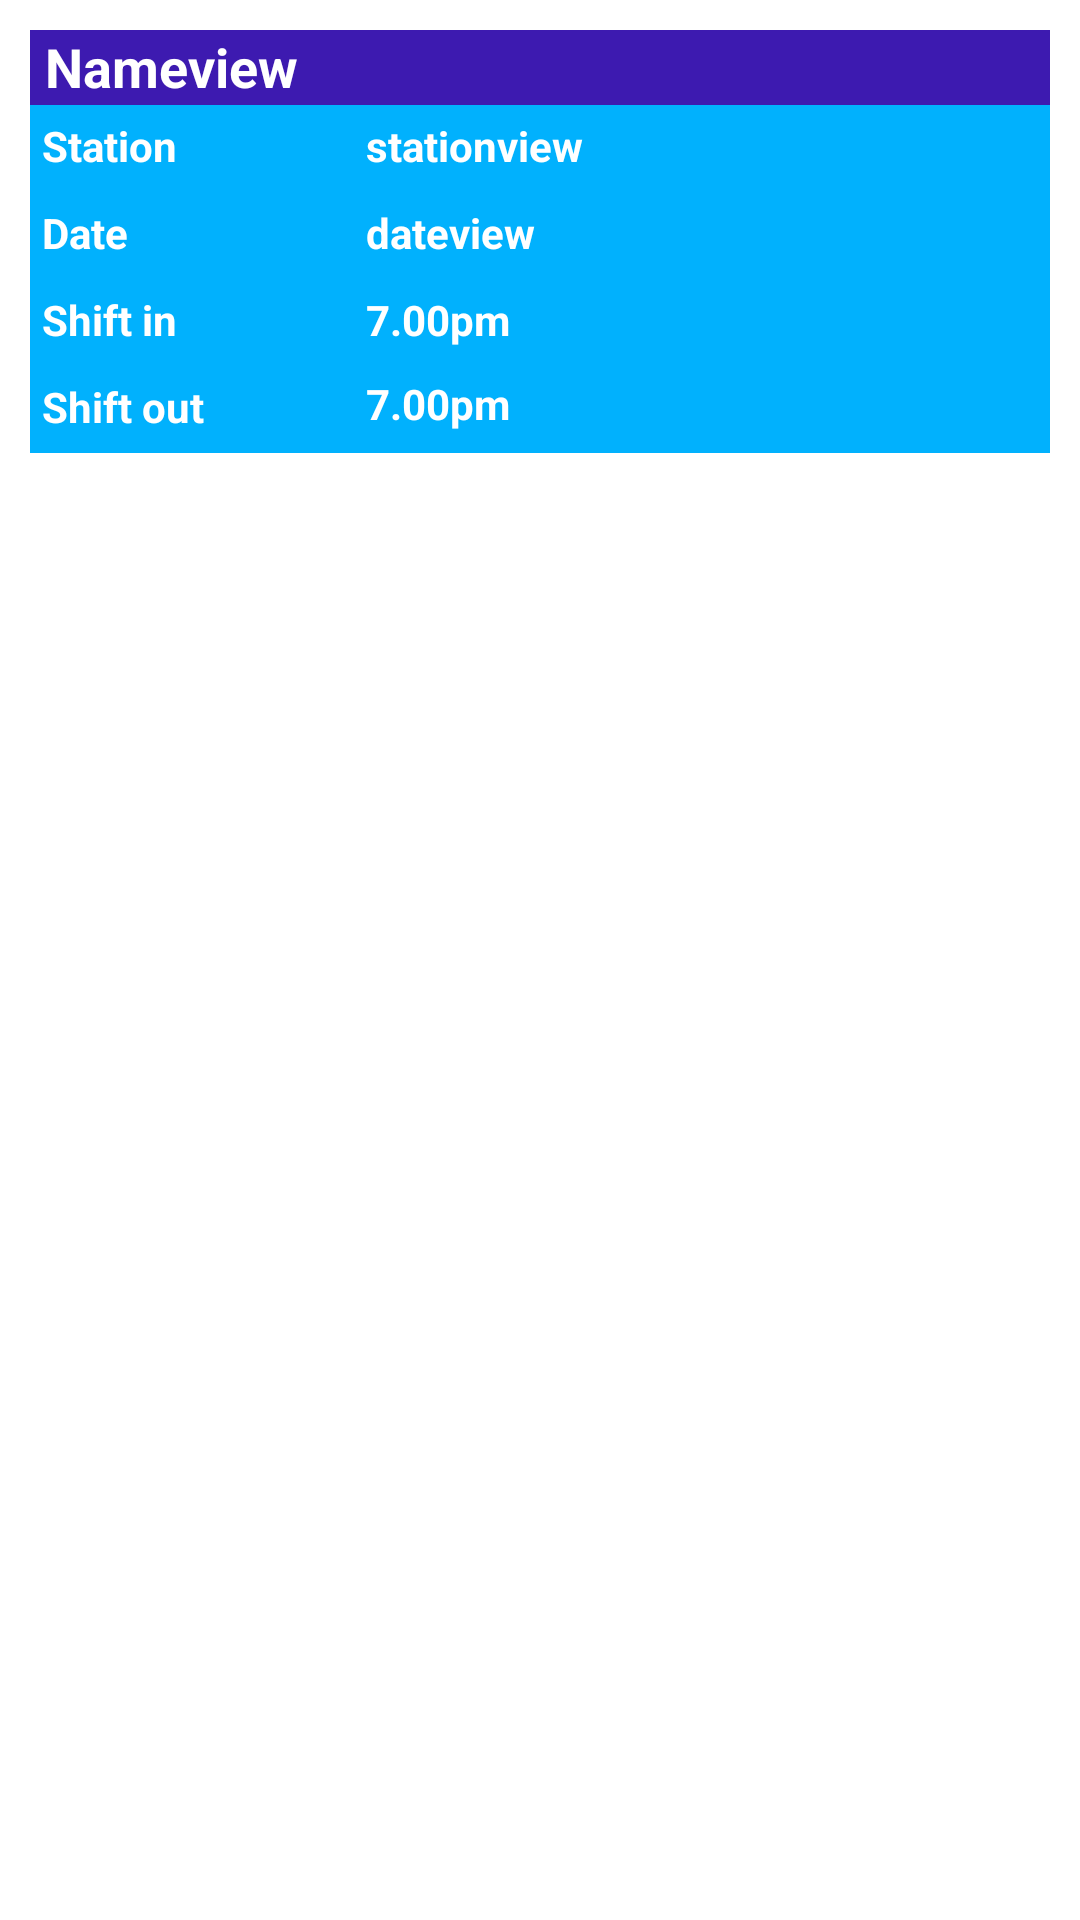

Android layout source for this screen:
<!-- AndroidManifest.xml: application theme Theme.AppCompat.NoActionBar -->
<!-- res/layout/activity_adaptercard1.xml -->
<?xml version="1.0" encoding="utf-8"?>
<android.support.v7.widget.CardView xmlns:android="http://schemas.android.com/apk/res/android"
    xmlns:card_view="http://schemas.android.com/apk/res-auto"
    android:layout_width="match_parent"
    android:layout_height="wrap_content"
    xmlns:tools="http://schemas.android.com/tools"
    android:id="@+id/card_view"
    android:layout_margin="5dp"
    card_view:cardBackgroundColor="#fff"
    card_view:cardCornerRadius="0dp"
    android:layout_centerVertical="true"
    card_view:contentPadding="10dp"

    android:clickable="true"
    android:focusable="true">

    <android.support.constraint.ConstraintLayout
        android:id="@+id/name1"
        android:layout_width="match_parent"
        android:layout_height="wrap_content"


        android:background="#01b1fd"
        card_view:layout_constraintBottom_toBottomOf="@+id/card_view"
        card_view:layout_constraintEnd_toEndOf="@+id/card_view"
        card_view:layout_constraintHorizontal_bias="0.0"
        card_view:layout_constraintStart_toStartOf="parent"
        card_view:layout_constraintTop_toTopOf="@+id/card_view"
        card_view:layout_constraintVertical_bias="1.0">


        <TextView
            android:id="@+id/nameview"
            android:layout_width="0dp"
            android:layout_height="25dp"
            android:paddingLeft="5dp"
            android:layout_below="@+id/name"
            android:layout_alignParentEnd="true"
            android:background="#3d1ab0"
            android:inputType="textCapWords"
            android:text="Nameview"
            android:textColor="#fff"
            android:textSize="18sp"
            android:textStyle="bold"
            card_view:layout_constraintEnd_toEndOf="parent"
            card_view:layout_constraintHorizontal_bias="1.0"
            card_view:layout_constraintStart_toStartOf="parent"
            card_view:layout_constraintTop_toTopOf="parent" />


        <TextView
            android:id="@+id/station"
            android:layout_width="100dp"
            android:layout_height="25dp"
            android:layout_marginStart="4dp"
            android:layout_marginTop="4dp"
            android:background="@null"
            android:text="Station"
            android:textAlignment="viewStart"
            android:textColor="#fff"
            android:textSize="14sp"
            android:textStyle="bold"
            card_view:layout_constraintStart_toStartOf="parent"
            card_view:layout_constraintTop_toTopOf="@+id/guideline4" />

        <TextView
            android:id="@+id/stationview"
            android:layout_width="wrap_content"
            android:layout_height="25dp"
            android:layout_below="@+id/station"
            android:layout_marginStart="8dp"
            android:layout_marginTop="4dp"
            android:layout_marginEnd="4dp"
            android:background="@null"
            android:text="stationview"
            android:textAlignment="viewStart"

            android:textColor="#fff"
            android:textSize="14sp"
            android:textStyle="bold"
            card_view:layout_constraintEnd_toEndOf="parent"
            card_view:layout_constraintHorizontal_bias="0.0"
            card_view:layout_constraintStart_toStartOf="@+id/guideline5"
            card_view:layout_constraintTop_toTopOf="@+id/guideline4" />


        <TextView
            android:id="@+id/date"
            android:layout_width="100dp"
            android:layout_height="25dp"
            android:layout_marginStart="4dp"

            android:layout_marginTop="4dp"
            android:background="@null"
            android:text="Date"
            android:textAlignment="viewStart"
            android:textColor="#fff"
            android:textSize="14sp"
            android:textStyle="bold"
            card_view:layout_constraintStart_toStartOf="parent"
            card_view:layout_constraintTop_toBottomOf="@+id/station" />

        <TextView
            android:id="@+id/dateview"
            android:layout_width="wrap_content"
            android:layout_height="25dp"
            android:layout_marginStart="8dp"
            android:layout_marginTop="4dp"
            android:layout_marginEnd="16dp"
            android:background="@null"
            android:text="dateview"
            android:textAlignment="viewStart"
            android:textColor="#fff"
            android:textSize="14sp"
            android:textStyle="bold"
            card_view:layout_constraintEnd_toEndOf="parent"
            card_view:layout_constraintHorizontal_bias="0.0"
            card_view:layout_constraintStart_toStartOf="@+id/guideline5"
            card_view:layout_constraintTop_toBottomOf="@+id/stationview" />


        <TextView
            android:id="@+id/shiftin"
            android:layout_width="100dp"
            android:layout_height="25dp"
            android:layout_marginStart="4dp"
            android:layout_marginTop="4dp"
            android:background="@null"
            android:text="Shift in"
            android:textAlignment="viewStart"
            android:textColor="#fff"
            android:textColorHint="#fff"
            android:textSize="14sp"
            android:textStyle="bold"
            card_view:layout_constraintStart_toStartOf="parent"
            card_view:layout_constraintTop_toBottomOf="@+id/date" />


        <TextView
            android:id="@+id/shiftinview"
            android:layout_width="wrap_content"
            android:layout_height="24dp"
            android:layout_marginStart="8dp"
            android:layout_marginTop="4dp"
            android:layout_marginEnd="16dp"
            android:background="@null"
            android:hint="7.00pm"
            android:inputType="number"
            android:textAlignment="viewStart"
            android:textColor="#fff"
            android:textColorHint="#fff"
            android:textSize="14sp"
            android:textStyle="bold"

            card_view:layout_constraintEnd_toEndOf="parent"
            card_view:layout_constraintHorizontal_bias="0.0"
            card_view:layout_constraintStart_toStartOf="@+id/guideline5"
            card_view:layout_constraintTop_toBottomOf="@+id/dateview" />


        <TextView


            android:id="@+id/shiftout"
            android:layout_width="100dp"
            android:layout_height="25dp"
            android:layout_marginStart="4dp"
            android:layout_marginTop="4dp"

            android:background="@null"
            android:text="Shift out"
            android:textAlignment="viewStart"
            android:textColor="#fff"
            android:textSize="14sp"
            android:textStyle="bold"
            card_view:layout_constraintStart_toStartOf="parent"
            card_view:layout_constraintTop_toBottomOf="@+id/shiftin" />


        <TextView
            android:id="@+id/shiftoutview"
            android:layout_width="wrap_content"
            android:layout_height="24dp"

            android:layout_marginStart="8dp"
            android:layout_marginTop="4dp"
            android:layout_marginEnd="16dp"
            android:background="@null"
            android:hint="7.00pm"
            android:inputType="number"
            android:textAlignment="viewStart"
            android:textColor="#fff"
            android:textColorHint="#fff"
            android:textSize="14sp"
            android:textStyle="bold"
            card_view:layout_constraintEnd_toEndOf="parent"
            card_view:layout_constraintHorizontal_bias="0.0"
            card_view:layout_constraintStart_toStartOf="@+id/guideline5"
            card_view:layout_constraintTop_toBottomOf="@+id/shiftinview" />

        <android.support.constraint.Guideline
            android:id="@+id/guideline4"
            android:layout_width="wrap_content"
            android:layout_height="wrap_content"
            android:orientation="horizontal"
            card_view:layout_constraintGuide_begin="25dp" />

        <android.support.constraint.Guideline
            android:id="@+id/guideline5"
            android:layout_width="wrap_content"
            android:layout_height="wrap_content"
            android:orientation="vertical"
            card_view:layout_constraintGuide_begin="104dp" />


    </android.support.constraint.ConstraintLayout>


    </android.support.v7.widget.CardView>
<!-- resources referenced by this layout -->
<resources>

</resources>
